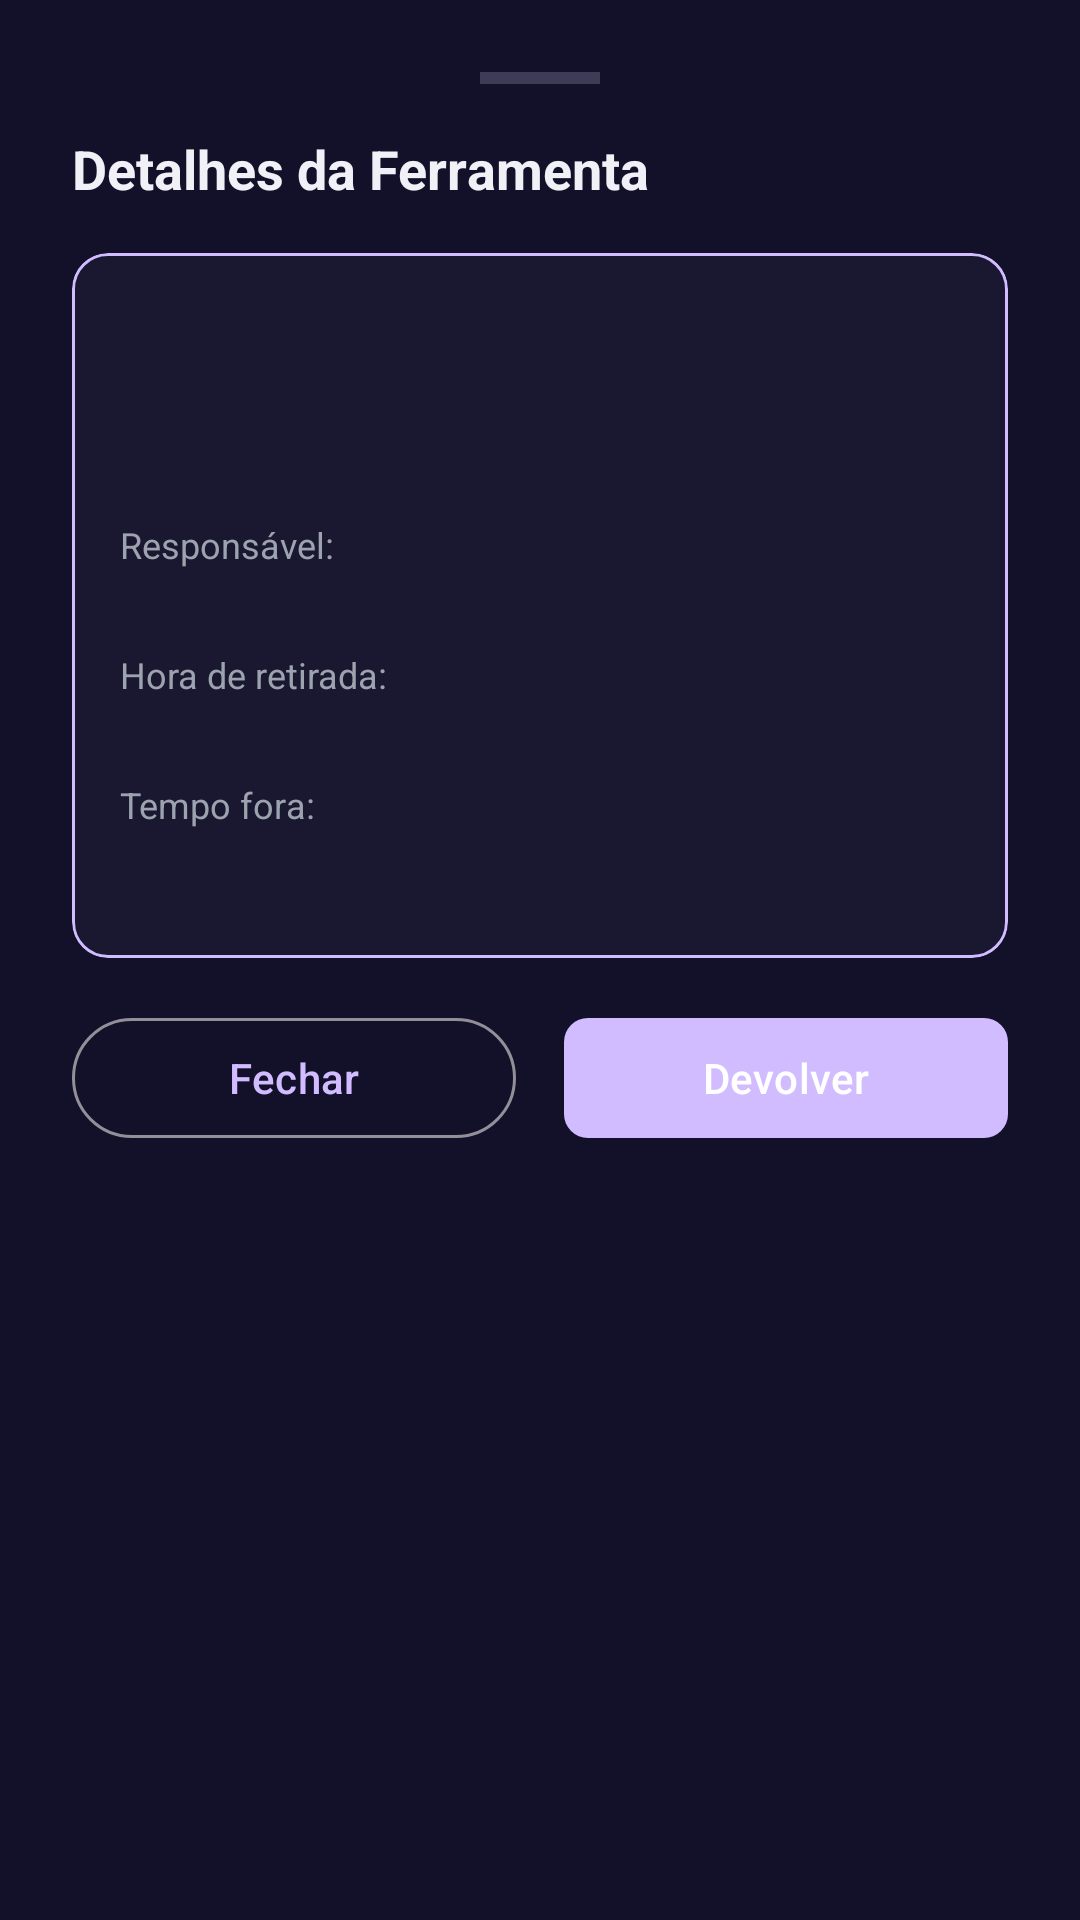

Reconstruct the res/layout file that produces this screen, plus the resources it refers to.
<!-- AndroidManifest.xml: application theme Theme.SmartBench.Base -->
<!-- res/layout/bottomsheet_detalhes_ferramenta.xml -->
<?xml version="1.0" encoding="utf-8"?>
<LinearLayout xmlns:android="http://schemas.android.com/apk/res/android"
    xmlns:app="http://schemas.android.com/apk/res-auto"
    android:layout_width="match_parent"
    android:layout_height="wrap_content"
    android:background="?attr/bgSecondary"
    android:orientation="vertical"
    android:padding="@dimen/margin_large">

    <View android:layout_width="40dp" android:layout_height="4dp"
        android:layout_gravity="center_horizontal" android:layout_marginBottom="@dimen/margin_medium"
        android:background="@color/border_light" />

    <TextView android:layout_width="wrap_content" android:layout_height="wrap_content"
        android:text="Detalhes da Ferramenta" android:textColor="@color/text_primary"
        android:textSize="@dimen/text_large" android:textStyle="bold"
        android:layout_marginBottom="@dimen/margin_medium" />

    <com.google.android.material.card.MaterialCardView android:layout_width="match_parent"
        android:layout_height="wrap_content" android:layout_marginBottom="@dimen/margin_medium"
        app:cardBackgroundColor="?attr/bgCard" app:cardCornerRadius="@dimen/card_corner_radius"
        app:strokeColor="?attr/colorPrimary" app:strokeWidth="1dp">

        <LinearLayout android:layout_width="match_parent" android:layout_height="wrap_content"
            android:orientation="vertical" android:padding="@dimen/margin_medium">

            <TextView android:id="@+id/tvNome" android:layout_width="wrap_content"
                android:layout_height="wrap_content" android:textColor="@color/text_primary"
                android:textStyle="bold" android:textSize="@dimen/text_medium" />

            <TextView android:id="@+id/tvTag" android:layout_width="wrap_content"
                android:layout_height="wrap_content" android:textColor="@color/text_muted"
                android:textSize="@dimen/text_small" android:fontFamily="monospace"
                android:layout_marginBottom="@dimen/margin_small" />

            <TextView android:id="@+id/tvStatus" android:layout_width="wrap_content"
                android:layout_height="wrap_content" android:textColor="?attr/colorPrimary"
                android:textSize="@dimen/text_body" android:textStyle="bold"
                android:layout_marginBottom="@dimen/margin_small" />

            <TextView android:layout_width="wrap_content" android:layout_height="wrap_content"
                android:text="Responsável:" android:textColor="@color/text_secondary"
                android:textSize="@dimen/text_small" />
            <TextView android:id="@+id/tvResponsavel" android:layout_width="wrap_content"
                android:layout_height="wrap_content" android:textColor="@color/text_primary"
                android:textSize="@dimen/text_body" android:layout_marginBottom="@dimen/margin_small" />

            <TextView android:layout_width="wrap_content" android:layout_height="wrap_content"
                android:text="Hora de retirada:" android:textColor="@color/text_secondary"
                android:textSize="@dimen/text_small" />
            <TextView android:id="@+id/tvHoraRetirada" android:layout_width="wrap_content"
                android:layout_height="wrap_content" android:textColor="@color/text_primary"
                android:textSize="@dimen/text_body" android:layout_marginBottom="@dimen/margin_small" />

            <TextView android:layout_width="wrap_content" android:layout_height="wrap_content"
                android:text="Tempo fora:" android:textColor="@color/text_secondary"
                android:textSize="@dimen/text_small" />
            <TextView android:id="@+id/tvTempoFora" android:layout_width="wrap_content"
                android:layout_height="wrap_content" android:textColor="?attr/colorPrimary"
                android:textSize="20sp" android:textStyle="bold" />
        </LinearLayout>
    </com.google.android.material.card.MaterialCardView>

    <LinearLayout android:layout_width="match_parent" android:layout_height="wrap_content"
        android:orientation="horizontal">
        <com.google.android.material.button.MaterialButton android:id="@+id/btnFechar"
            style="@style/Widget.Material3.Button.OutlinedButton"
            android:layout_width="0dp" android:layout_height="wrap_content"
            android:layout_weight="1" android:layout_marginEnd="@dimen/margin_small"
            android:text="Fechar" />
        <com.google.android.material.button.MaterialButton android:id="@+id/btnDevolver"
            android:layout_width="0dp" android:layout_height="wrap_content"
            android:layout_weight="1" android:layout_marginStart="@dimen/margin_small"
            android:text="@string/btn_devolver" android:textColor="@color/white"
            app:cornerRadius="@dimen/button_corner_radius" />
    </LinearLayout>
</LinearLayout>
<!-- resources referenced by this layout -->
<resources>
  <color name="border_light">#3D3B55</color>
  <color name="text_muted">#6B7280</color>
  <color name="text_primary">#F1F0F7</color>
  <color name="text_secondary">#9CA3AF</color>
  <color name="white">#FFFFFF</color>
  <dimen name="button_corner_radius">8dp</dimen>
  <dimen name="card_corner_radius">12dp</dimen>
  <dimen name="margin_large">24dp</dimen>
  <dimen name="margin_medium">16dp</dimen>
  <dimen name="margin_small">8dp</dimen>
  <dimen name="text_body">14sp</dimen>
  <dimen name="text_large">18sp</dimen>
  <dimen name="text_medium">16sp</dimen>
  <dimen name="text_small">12sp</dimen>
  <string name="btn_devolver">Devolver</string>
  <style name="Theme.SmartBench.Base" parent="Theme.Material3.Dark.NoActionBar">
          <item name="android:windowBackground">@color/bg_primary</item>
          <item name="android:colorBackground">@color/bg_primary</item>
          <item name="colorSurface">@color/bg_card</item>
          <item name="colorOnSurface">@color/text_primary</item>
          <item name="colorSurfaceVariant">@color/bg_secondary</item>
          <item name="colorOnSurfaceVariant">@color/text_secondary</item>
          <item name="colorError">@color/error</item>
          <item name="android:statusBarColor">@color/bg_primary</item>
          <item name="android:navigationBarColor">@color/bg_secondary</item>
          
          <item name="bgPrimary">@color/bg_primary</item>
          <item name="bgSecondary">@color/bg_secondary</item>
          <item name="bgCard">@color/bg_card</item>
          <item name="bgCardHover">@color/bg_card_hover</item>
      </style>
  <color name="bg_primary">#0D0A1A</color>
  <color name="bg_card">#1A1730</color>
  <color name="bg_secondary">#13102A</color>
  <color name="error">#EF4444</color>
  <color name="bg_card_hover">#221E3A</color>
</resources>
